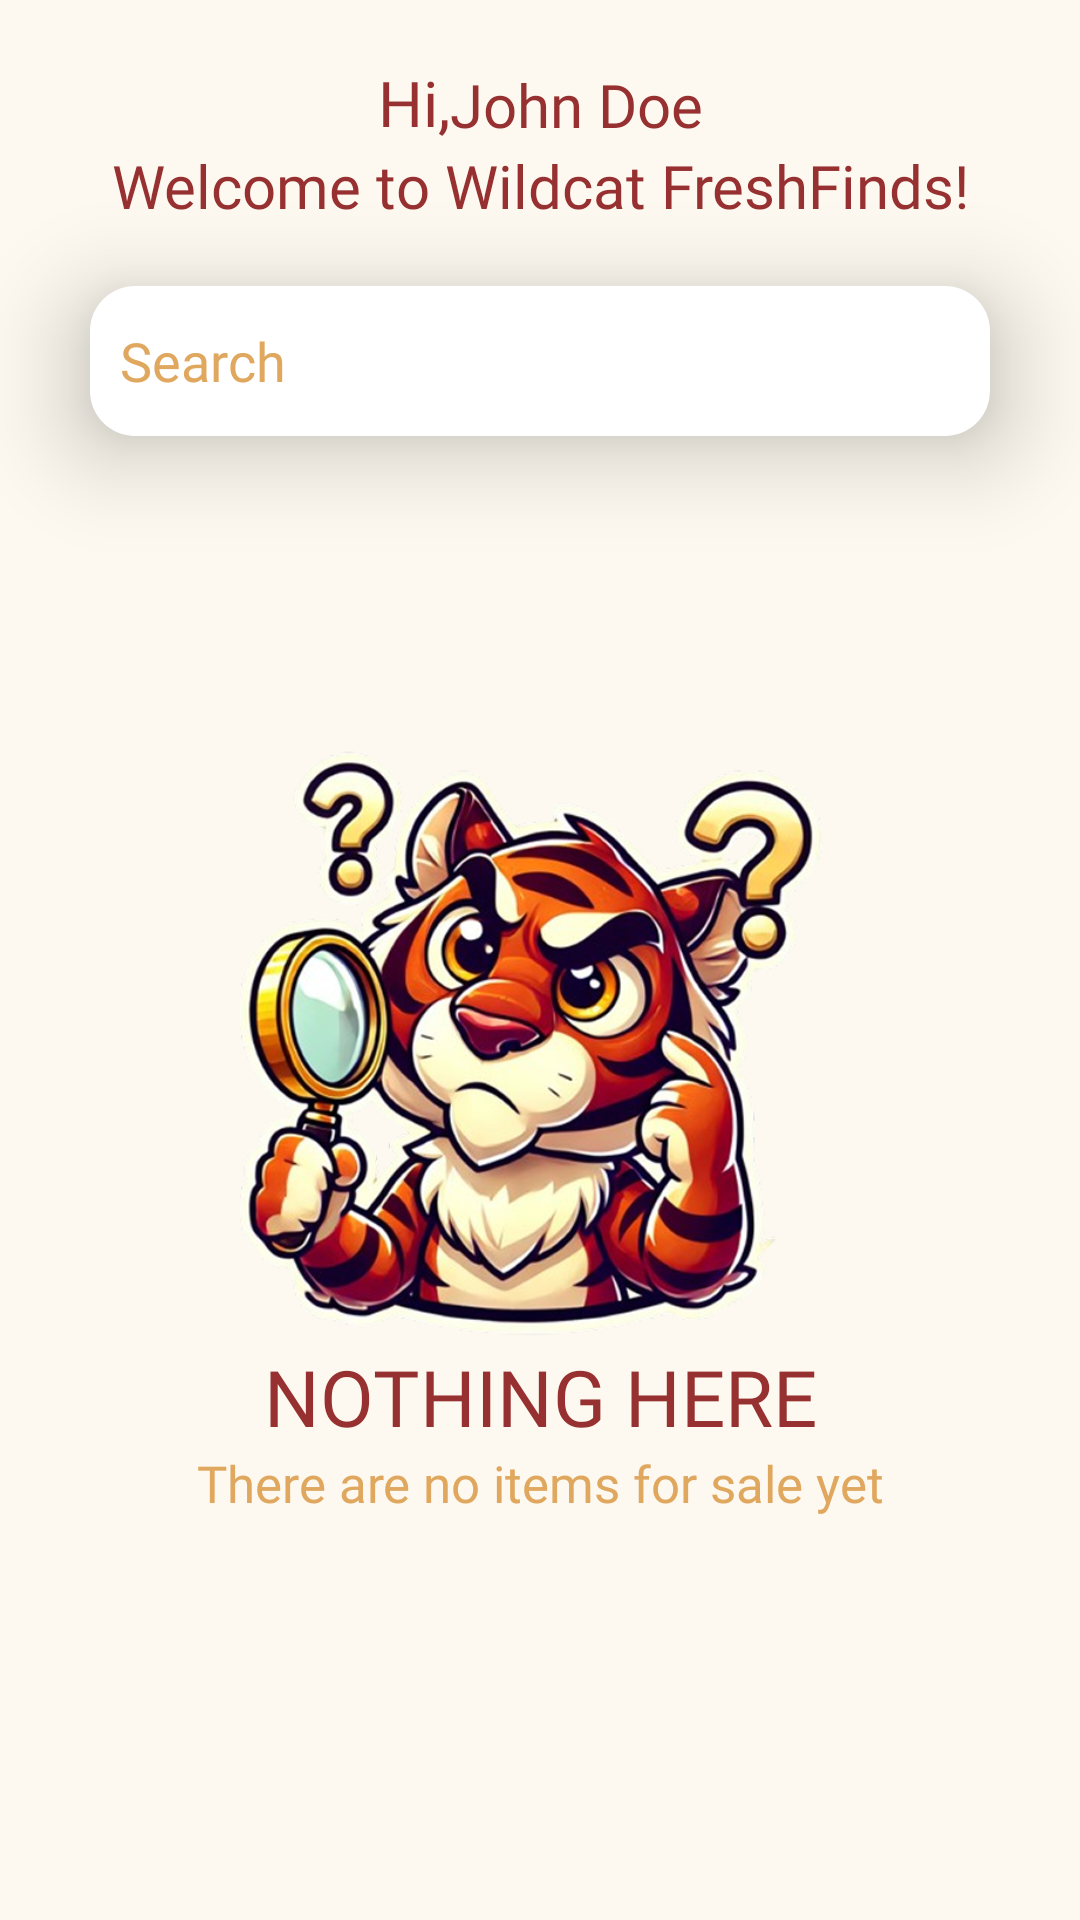

This screen was rendered from an Android layout file. Write that file and the resources it references.
<!-- AndroidManifest.xml: application theme Theme.WildcatFreshFinds -->
<!-- res/layout/fragment_home.xml -->
<?xml version="1.0" encoding="utf-8"?>
<ScrollView xmlns:android="http://schemas.android.com/apk/res/android"
    xmlns:app="http://schemas.android.com/apk/res-auto"
    xmlns:tools="http://schemas.android.com/tools"
    android:layout_width="match_parent"
    android:layout_height="match_parent"
    android:fillViewport="true"
    android:fitsSystemWindows="true"
    tools:context=".fragment.HomeFragment">

    <androidx.constraintlayout.widget.ConstraintLayout
        android:id="@+id/main"
        android:layout_width="match_parent"
        android:layout_height="wrap_content"
        android:background="@color/background">

        <TextView
            android:id="@+id/full_name_label"
            android:layout_width="wrap_content"
            android:layout_height="wrap_content"
            android:layout_marginTop="20dp"
            android:fontFamily="@font/anybody_bold"
            android:gravity="center"
            android:text="@string/john_doe"
            android:textColor="@color/maroon"
            android:textSize="20sp"
            app:layout_constraintBottom_toTopOf="@id/welcome_text"
            app:layout_constraintEnd_toEndOf="parent"
            app:layout_constraintStart_toEndOf="@id/hi_label"
            app:layout_constraintTop_toTopOf="parent" />

        <TextView
            android:id="@+id/hi_label"
            android:layout_width="wrap_content"
            android:layout_height="wrap_content"
            android:layout_marginTop="20dp"
            android:fontFamily="@font/anybody_regular"
            android:gravity="center"
            android:text="@string/hi"
            android:textColor="@color/maroon"
            android:textSize="21sp"
            app:layout_constraintBottom_toBottomOf="@id/full_name_label"
            app:layout_constraintEnd_toStartOf="@id/full_name_label"
            app:layout_constraintHorizontal_chainStyle="packed"
            app:layout_constraintStart_toStartOf="parent"
            app:layout_constraintTop_toTopOf="parent" />


        <TextView
            android:id="@+id/welcome_text"
            android:layout_width="wrap_content"
            android:layout_height="wrap_content"
            android:fontFamily="@font/anybody_regular"
            android:gravity="center"
            android:text="@string/welcome_message"
            android:textColor="@color/maroon"
            android:textSize="20sp"
            app:layout_constraintBottom_toTopOf="@id/search_input"
            app:layout_constraintEnd_toEndOf="parent"
            app:layout_constraintStart_toStartOf="parent"
            app:layout_constraintTop_toBottomOf="@id/full_name_label" />


        <EditText
            android:id="@+id/search_input"
            android:layout_width="0dp"
            android:layout_height="50dp"
            android:layout_marginStart="30dp"
            android:layout_marginTop="20dp"
            android:layout_marginEnd="30dp"
            android:background="@drawable/search_bg"
            android:elevation="20dp"
            android:fontFamily="@font/anybody_regular"
            android:hint="@string/search"
            android:padding="10dp"
            android:textColor="@color/gold"
            android:textColorHint="@color/gold"
            app:layout_constraintEnd_toEndOf="parent"
            app:layout_constraintStart_toStartOf="parent"
            app:layout_constraintTop_toBottomOf="@id/welcome_text"
            app:layout_constraintWidth_max="350dp"
            />


        <androidx.recyclerview.widget.RecyclerView
            android:id="@+id/product_recycler_view"
            android:layout_width="0dp"
            android:layout_height="0dp"
            android:layout_marginTop="10dp"
            android:clipToPadding="false"
            android:paddingBottom="16dp"
            android:visibility="gone"
            app:layoutManager="androidx.recyclerview.widget.LinearLayoutManager"
            app:layout_constraintBottom_toBottomOf="parent"
            app:layout_constraintEnd_toEndOf="@id/search_input"
            app:layout_constraintStart_toStartOf="@id/search_input"
            app:layout_constraintTop_toBottomOf="@+id/search_input"
            tools:listitem="@layout/item_product"
            tools:visibility="visible" /> <androidx.constraintlayout.widget.Group
        android:id="@+id/group_nothing_here"
        android:layout_width="wrap_content"
        android:layout_height="wrap_content"
        android:visibility="visible" app:constraint_referenced_ids="tiger_nothing_img,nothing_here_txt,no_items_txt" />

        <ImageView
            android:id="@+id/tiger_nothing_img"
            android:layout_width="200dp"
            android:layout_height="200dp"
            android:src="@drawable/nothing_here_img"
            app:layout_constraintBottom_toTopOf="@id/nothing_here_txt"
            app:layout_constraintEnd_toEndOf="parent"
            app:layout_constraintStart_toStartOf="parent"
            app:layout_constraintTop_toBottomOf="@+id/search_input"
            app:layout_constraintVertical_chainStyle="packed"
             />
        <TextView
        android:id="@+id/nothing_here_txt"
        android:layout_width="wrap_content"
        android:layout_height="wrap_content"
        android:fontFamily="@font/anybody_black"
        android:text="@string/nothing_here"
        android:textColor="@color/maroon"
        android:textSize="26sp"
        app:layout_constraintBottom_toTopOf="@id/no_items_txt"
        app:layout_constraintEnd_toEndOf="parent"
        app:layout_constraintStart_toStartOf="parent"
        app:layout_constraintTop_toBottomOf="@id/tiger_nothing_img" />

        <TextView
            android:id="@+id/no_items_txt"
            android:layout_width="wrap_content"
            android:layout_height="wrap_content"
            android:layout_marginBottom="32dp"
            android:fontFamily="@font/anybody_regular"
            android:text="@string/no_items"
            android:textColor="@color/gold"
            android:textSize="17sp"
            app:layout_constraintBottom_toBottomOf="parent"
            app:layout_constraintEnd_toEndOf="parent"
            app:layout_constraintStart_toStartOf="parent"
            app:layout_constraintTop_toBottomOf="@id/nothing_here_txt" />

    </androidx.constraintlayout.widget.ConstraintLayout>
</ScrollView>
<!-- res/layout/item_product.xml (included above) -->
<?xml version="1.0" encoding="utf-8"?>
<androidx.cardview.widget.CardView xmlns:android="http://schemas.android.com/apk/res/android"
    xmlns:app="http://schemas.android.com/apk/res-auto"
    xmlns:tools="http://schemas.android.com/tools"
    android:layout_width="match_parent"
    android:layout_height="wrap_content"
    app:cardCornerRadius="8dp"
    app:cardElevation="4dp"
    app:cardUseCompatPadding="true"
    app:cardBackgroundColor="@color/container_bg">

    <androidx.constraintlayout.widget.ConstraintLayout
    android:layout_width="match_parent"
    android:layout_height="wrap_content"
    android:padding="12dp">


        <androidx.cardview.widget.CardView
            android:id="@+id/detail_product_image_card"
            android:layout_width="90dp"
            android:layout_height="90dp"
            app:cardBackgroundColor="@color/maroon"
            app:layout_constraintStart_toStartOf="parent"
            app:layout_constraintTop_toTopOf="parent"
            app:layout_constraintBottom_toBottomOf="parent"
            app:cardElevation="12dp"

            >
    <ImageView
        android:id="@+id/product_item_image"
        android:layout_width="match_parent"
        android:layout_height="match_parent"
        android:scaleType="centerCrop"
        android:background="@color/gold"
        android:layout_margin="5dp"
        android:elevation="20dp"

        />
        </androidx.cardview.widget.CardView>
    <TextView
        android:id="@+id/product_item_name"
        android:layout_width="0dp"
        android:layout_height="wrap_content"
        android:layout_marginStart="12dp"
        android:ellipsize="end"
        android:fontFamily="@font/anybody_bold"
        android:maxLines="2"
        android:textColor="@color/maroon"
        android:textSize="18sp"
        app:layout_constraintEnd_toEndOf="parent"
        app:layout_constraintStart_toEndOf="@id/detail_product_image_card"
        app:layout_constraintTop_toTopOf="@id/detail_product_image_card"
        tools:text="Sample Product Name" />

    <TextView
        android:id="@+id/product_item_price"
        android:layout_width="wrap_content"
        android:layout_height="wrap_content"
        android:layout_marginTop="4dp"
        android:fontFamily="@font/anybody_regular"
        android:textColor="@color/gold"
        android:textSize="16sp"
        android:textStyle="bold"
        app:layout_constraintStart_toStartOf="@id/product_item_name"
        app:layout_constraintTop_toBottomOf="@id/product_item_name"
        tools:text="₱1,200.50" />

    <TextView
        android:id="@+id/product_item_seller_label"
        android:layout_width="wrap_content"
        android:layout_height="wrap_content"
        android:layout_marginTop="4dp"
        android:text="Seller: "
        android:textSize="12sp"
        android:textColor="@color/maroon"
        android:fontFamily="@font/anybody_regular"
        app:layout_constraintStart_toStartOf="@id/product_item_price"
        app:layout_constraintTop_toBottomOf="@id/product_item_price"
        app:layout_constraintBottom_toTopOf="@id/product_item_seller"
        app:layout_goneMarginTop="8dp"/>


        <TextView
            android:id="@+id/product_item_seller"
            android:layout_width="0dp"
            android:layout_height="wrap_content"
            android:fontFamily="@font/anybody_regular"
            android:textColor="@color/maroon"
            android:textSize="10sp"
            app:layout_constraintBottom_toBottomOf="@+id/detail_product_image_card"
            app:layout_constraintEnd_toEndOf="parent"
            app:layout_constraintStart_toStartOf="@id/product_item_price"
            app:layout_constraintTop_toBottomOf="@id/product_item_seller_label"
            tools:text="John Doe"

            />

</androidx.constraintlayout.widget.ConstraintLayout>

</androidx.cardview.widget.CardView>
<!-- resources referenced by this layout -->
<resources>
  <color name="background">#FDF9F0</color>
  <color name="container_bg">#F8EFDD</color>
  <color name="gold">#E0A75E</color>
  <color name="maroon">#973131</color>
  <!-- drawable nothing_here_img: png bitmap (drawable, 453289 bytes) -->
  <!-- drawable search_bg (drawable) -->
  <?xml version="1.0" encoding="utf-8"?>
  <shape xmlns:android="http://schemas.android.com/apk/res/android"
      android:shape="rectangle">
      <corners android:radius="15dp"/>
  
      <solid android:color="@color/white"/>
  
  </shape>
  <string name="hi">Hi,</string>
  <string name="john_doe">John Doe</string>
  <string name="no_items">There are no items for sale yet</string>
  <string name="nothing_here">NOTHING HERE</string>
  <string name="search">Search</string>
  <string name="welcome_message">Welcome to Wildcat FreshFinds!</string>
  <style name="Theme.WildcatFreshFinds" parent="Theme.AppCompat.Light.NoActionBar" />
  <color name="white">#FFFFFFFF</color>
</resources>
